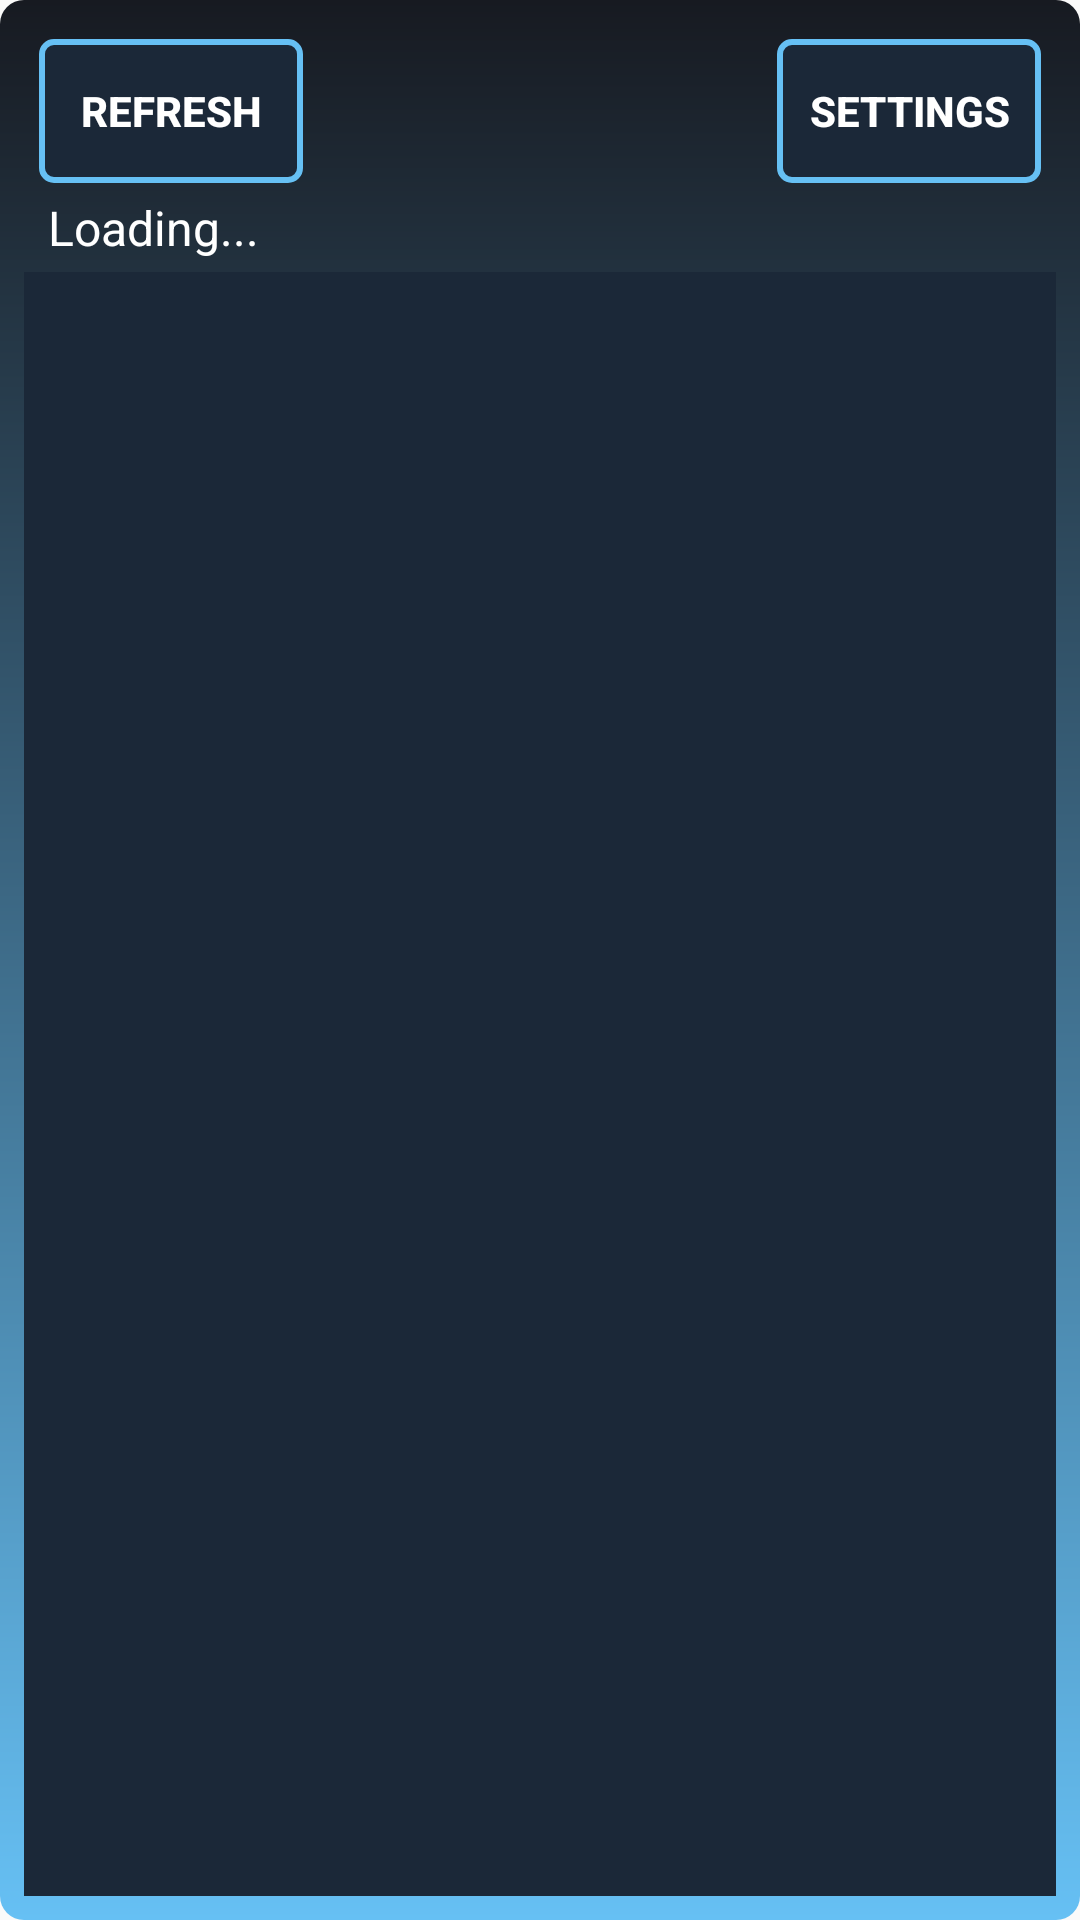

Reconstruct the res/layout file that produces this screen, plus the resources it refers to.
<!-- AndroidManifest.xml: application theme Theme.SteamWishListInfo -->
<!-- res/layout/widget_layout.xml -->
<?xml version="1.0" encoding="utf-8"?>
<FrameLayout
    xmlns:android="http://schemas.android.com/apk/res/android"
    android:layout_width="match_parent"
    android:layout_height="match_parent"
    android:orientation="vertical"
    android:gravity="center"
    android:background="@drawable/widget_background"
    android:padding="8dp">

    <LinearLayout
        android:layout_width="match_parent"
        android:layout_height="match_parent"
        android:orientation="vertical">

        <RelativeLayout
            android:layout_width="match_parent"
            android:layout_height="wrap_content"
            android:orientation="vertical"
            android:gravity="center_horizontal">

            <Button
                android:id="@+id/btn_refresh"
                android:layout_width="wrap_content"
                android:layout_height="wrap_content"
                android:layout_marginStart="5dp"
                android:layout_marginTop="5dp"
                android:layout_alignParentStart="true"
                android:background="@drawable/steam_button_background"
                android:text="Refresh"
                android:textColor="@color/highlightTextColor"
                android:textStyle="bold"
                android:padding="8dp"/>

            <Button
                android:id="@+id/btn_settings"
                android:layout_width="wrap_content"
                android:layout_height="wrap_content"
                android:layout_alignParentEnd="true"
                android:layout_marginEnd="5dp"
                android:layout_marginTop="5dp"
                android:background="@drawable/steam_button_background"
                android:text="Settings"
                android:textColor="@color/highlightTextColor"
                android:textStyle="bold"
                android:padding="8dp"/>
        </RelativeLayout>

        <RelativeLayout
            android:layout_width="match_parent"
            android:layout_height="wrap_content"
            android:paddingTop="8dp">



            <TextView
                android:id="@+id/profile_name"
                android:layout_width="wrap_content"
                android:layout_height="wrap_content"
                android:layout_centerVertical="true"
                android:text="Loading..."
                android:textColor="@color/white"
                android:textSize="16sp"
                android:layout_marginStart="8dp"
                android:layout_marginLeft="8dp"/>
        </RelativeLayout>

        <ListView
            android:id="@+id/wishlist_list"
            android:layout_width="match_parent"
            android:layout_height="wrap_content"
            android:layout_weight="1"
            android:background="@color/primaryBackground"
            android:divider="@color/dividerColor"
            android:dividerHeight="1dp"
            android:scrollbars="vertical">

        </ListView>
    </LinearLayout>
</FrameLayout >
<!-- resources referenced by this layout -->
<resources>
  <color name="dividerColor">#2a475e</color>
  <color name="highlightTextColor">#ffffff</color>
  <color name="primaryBackground">#1b2838</color>
  <color name="white">#FFFFFFFF</color>
  <!-- drawable steam_button_background (drawable) -->
  <?xml version="1.0" encoding="utf-8"?>
  <selector xmlns:android="http://schemas.android.com/apk/res/android">
  
      
      <item android:state_pressed="true">
          <shape android:shape="rectangle">
              <solid android:color="#66a4f4" />
              <corners android:radius="4dp" />
              <stroke android:width="2dp" android:color="#ffffff" />
          </shape>
      </item>
  
      
      <item>
          <shape android:shape="rectangle">
              <solid android:color="#1b2838" />
              <corners android:radius="4dp" />
              <stroke android:width="2dp" android:color="#66c0f4" />
          </shape>
      </item>
  </selector>
  <!-- drawable widget_background (drawable) -->
  <shape xmlns:android="http://schemas.android.com/apk/res/android">
      <gradient
          android:angle="90"
          android:startColor="#66c0f4"
          android:endColor="#171a21" />
      <corners android:radius="8dp" />
  </shape>
  <style name="Theme.SteamWishListInfo" parent="android:Theme.Material.Light.NoActionBar" />
</resources>
